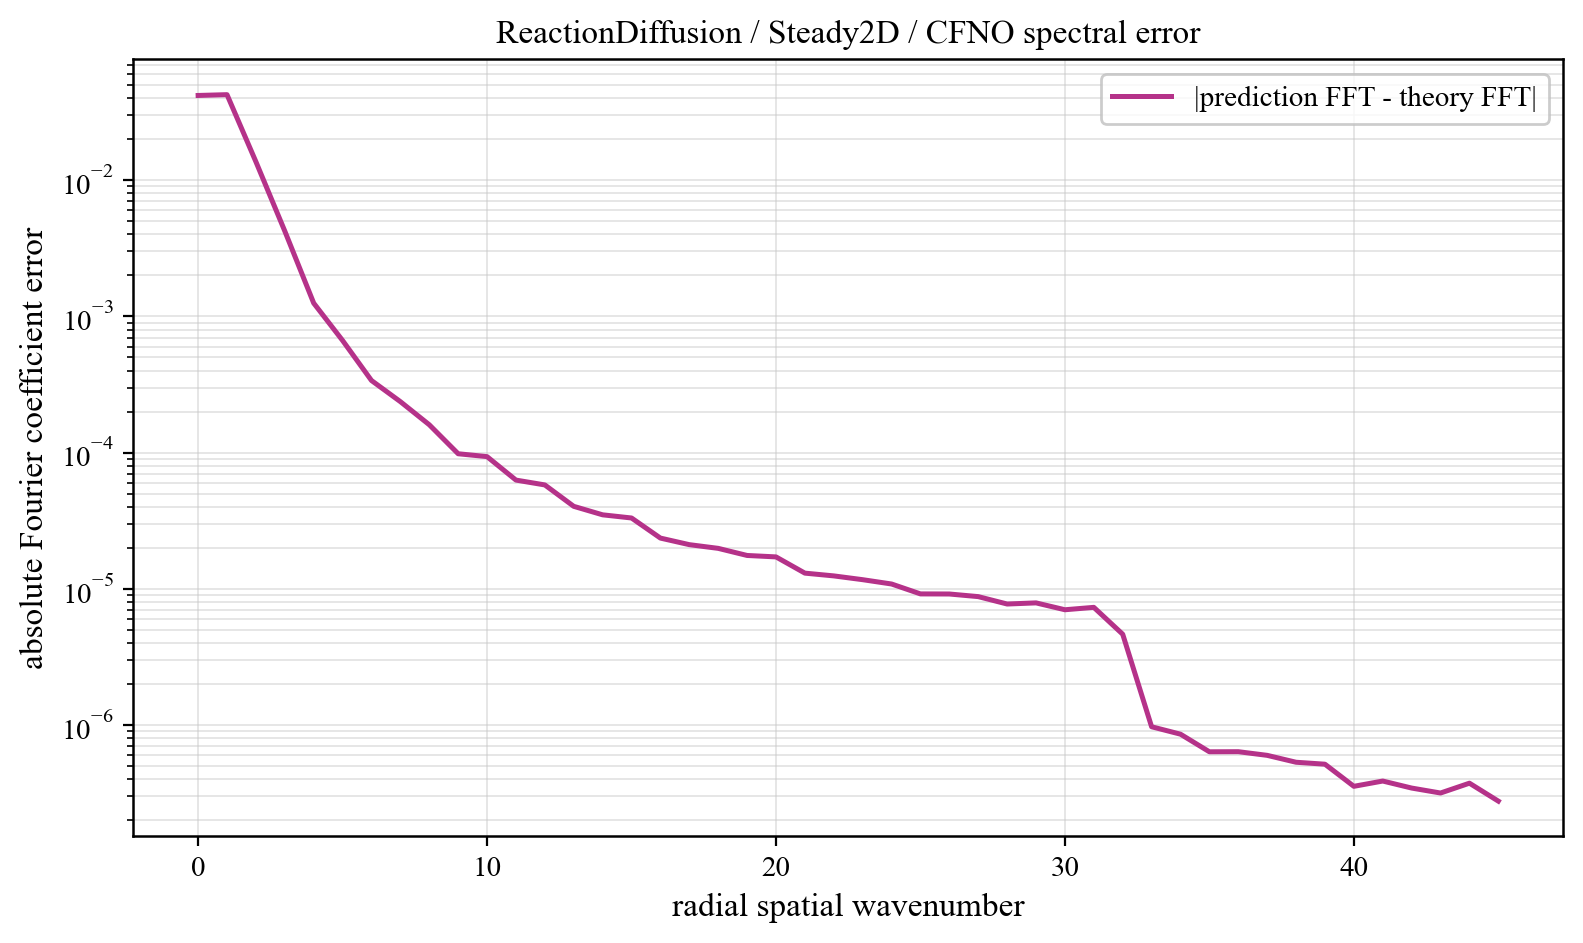

Source data for this figure (header and first rows):
component, prediction_magnitude, theory_magnitude, absolute_coefficient_error
0, 0.03156, 0.01036, 0.04192
1, 0.04742, 0.06783, 0.04251
2, 0.01036, 0.01618, 0.01367
3, 0.002814, 0.003827, 0.00423
4, 0.000779, 0.001093, 0.001252
5, 0.0003718, 0.0007446, 0.0006654
6, 0.0001787, 0.0003755, 0.0003384
7, 0.0001351, 0.0002806, 0.0002367
8, 9.567480058721567e-05, 0.0001855, 0.0001601
9, 5.653310835277723e-05, 0.0001107, 9.807048154578319e-05
10, 5.810846290128173e-05, 0.0001078, 9.34153394742377e-05
11, 3.931184149374807e-05, 7.228157477468468e-05, 6.282681358145214e-05
12, 3.574095244664489e-05, 6.585550233648957e-05, 5.7887606966187465e-05
13, 2.4738836654960596e-05, 4.531996955365527e-05, 4.0310683579722414e-05
14, 2.25820238366019e-05, 4.0026276549640304e-05, 3.492053728479327e-05
15, 2.0072733575515437e-05, 3.743440713097923e-05, 3.3098708858099376e-05
16, 1.5317016181764058e-05, 2.615770883806068e-05, 2.356331888396822e-05
17, 1.3392546330424978e-05, 2.3450198853375763e-05, 2.108699862455016e-05
18, 1.2876702357507264e-05, 2.1399408076043368e-05, 1.9805728303283043e-05
19, 1.1739451715197547e-05, 1.9329867673013497e-05, 1.7564777805574413e-05
20, 1.1218819735775638e-05, 1.880588086097466e-05, 1.7143698261547593e-05
21, 8.945037960673204e-06, 1.398442481022143e-05, 1.3027937963594446e-05
22, 8.327714149786492e-06, 1.3677566181119108e-05, 1.243408341766846e-05
23, 8.073849430885579e-06, 1.2877078446077307e-05, 1.1662983888530365e-05
24, 7.150318607619349e-06, 1.2585831095360479e-05, 1.0841775515387504e-05
25, 6.650027735975358e-06, 1.0786758681581563e-05, 9.169181324302136e-06
26, 5.98385030987723e-06, 1.0690212245437416e-05, 9.155200734758478e-06
27, 6.574161816789435e-06, 1.07875743093956e-05, 8.758755158896612e-06
28, 5.164375010269149e-06, 9.33067668145522e-06, 7.727594385965744e-06
29, 5.806361085200537e-06, 9.840601539280564e-06, 7.878298959410753e-06
30, 4.948701136620122e-06, 8.452016896957349e-06, 7.01448887632719e-06
31, 5.324650807912131e-06, 8.74193940928899e-06, 7.30521847065459e-06
32, 3.391142804871563e-06, 5.2973876326327306e-06, 4.636562735145129e-06
33, 8.122505026011807e-07, 4.186899402163395e-07, 9.701829829606897e-07
34, 8.201825451261773e-07, 2.620581674375813e-07, 8.555754785699314e-07
35, 5.792939154882853e-07, 1.7517249343652038e-07, 6.353386028717173e-07
36, 6.006582564298433e-07, 1.4392887587132018e-07, 6.363440269269375e-07
37, 5.776449639065849e-07, 1.1432472831500466e-07, 5.982237891951945e-07
38, 5.231089496837532e-07, 8.956395842627771e-08, 5.322835338564029e-07
39, 5.110915374378378e-07, 7.922665125625673e-08, 5.150413180445166e-07
40, 3.5131401249709006e-07, 5.659228203695113e-08, 3.543696138192483e-07
41, 3.7492018472771126e-07, 4.847440040037381e-08, 3.874449195794794e-07
42, 3.4822212526165505e-07, 3.283883616420548e-08, 3.4408898830135695e-07
43, 3.160967402312707e-07, 2.5827688475742584e-08, 3.163918969530038e-07
44, 3.697716182405582e-07, 1.5077690230912333e-08, 3.7360231624137013e-07
45, 2.743297557147902e-07, 7.362798375314532e-09, 2.758805988416818e-07
